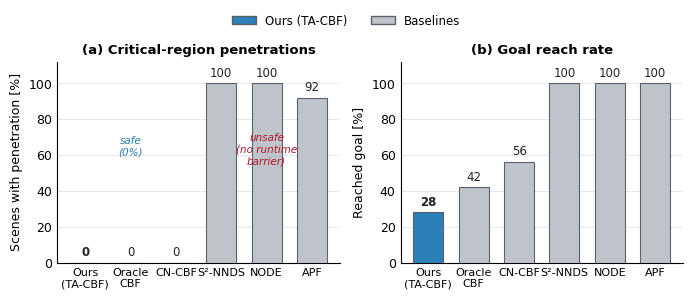

Source code (Python): (Note: this script raises an exception after producing the figure.)
"""Baseline comparison bar chart: penetrations + reach (true benchmark_25mm_v2 nos)."""
import matplotlib
matplotlib.use("Agg")
import matplotlib.pyplot as plt
import numpy as np

# order: safe methods first, ours highlighted. TRUE numbers from benchmark_25mm_v2.json
methods = ['Ours\n(TA-CBF)', 'Oracle\nCBF', 'CN-CBF', 'S²-NNDS', 'NODE', 'APF']
pen_pct   = [0.0, 0.0, 0.0, 100.0, 100.0, 91.7]     # % of 36 gen scenes with a penetration
reach_pct = [28.0, 42.0, 56.0, 100.0, 100.0, 100.0] # % reaching the goal

OURS = '#2c7fb8'; BASE = '#bfc4cb'; EDGE = '#5b6169'
colors = [OURS] + [BASE]*5

plt.rcParams.update({'font.size': 9, 'font.family': 'DejaVu Sans', 'axes.linewidth': 0.8})
fig, (axA, axB) = plt.subplots(1, 2, figsize=(7.0, 2.9))
x = np.arange(len(methods))

def draw(ax, vals, title, ylab, ymax):
    bars = ax.bar(x, vals, width=0.66, color=colors, edgecolor=EDGE, linewidth=0.8, zorder=3)
    for xi, v in zip(x, vals):
        ax.text(xi, v + ymax*0.02, f'{v:.0f}', ha='center', va='bottom',
                fontsize=8.5, color='#222', fontweight='bold' if xi==0 else 'normal')
    ax.set_xticks(x); ax.set_xticklabels(methods, fontsize=8)
    ax.set_ylim(0, ymax); ax.set_ylabel(ylab, fontsize=9)
    ax.set_title(title, fontsize=9.5, fontweight='bold', pad=6)
    ax.grid(axis='y', color='#e6e8eb', linewidth=0.7, zorder=0)
    for s in ('top','right'): ax.spines[s].set_visible(False)
    ax.tick_params(length=0)

draw(axA, pen_pct,   '(a) Critical-region penetrations', 'Scenes with penetration [%]', 112)
draw(axB, reach_pct, '(b) Goal reach rate',              'Reached goal [%]', 112)

# annotate the two takeaways
axA.text(1.0, 60, 'safe\n(0%)', ha='center', fontsize=7.5, color=OURS, style='italic')
axA.text(4.0, 55, 'unsafe\n(no runtime\nbarrier)', ha='center', fontsize=7.5, color='#b2182b', style='italic')

# shared legend for "ours vs baselines"
from matplotlib.patches import Patch
fig.legend([Patch(fc=OURS, ec=EDGE), Patch(fc=BASE, ec=EDGE)],
           ['Ours (TA-CBF)', 'Baselines'], loc='upper center', ncol=2,
           frameon=False, fontsize=8.5, bbox_to_anchor=(0.5, 1.03))
plt.tight_layout(rect=[0,0,1,0.94])
out = 'baselines/canonical/fig_baselines_comparison.png'
plt.savefig(out, dpi=200, bbox_inches='tight'); plt.savefig(out.replace('.png','.pdf'), bbox_inches='tight')
print('saved', out)
